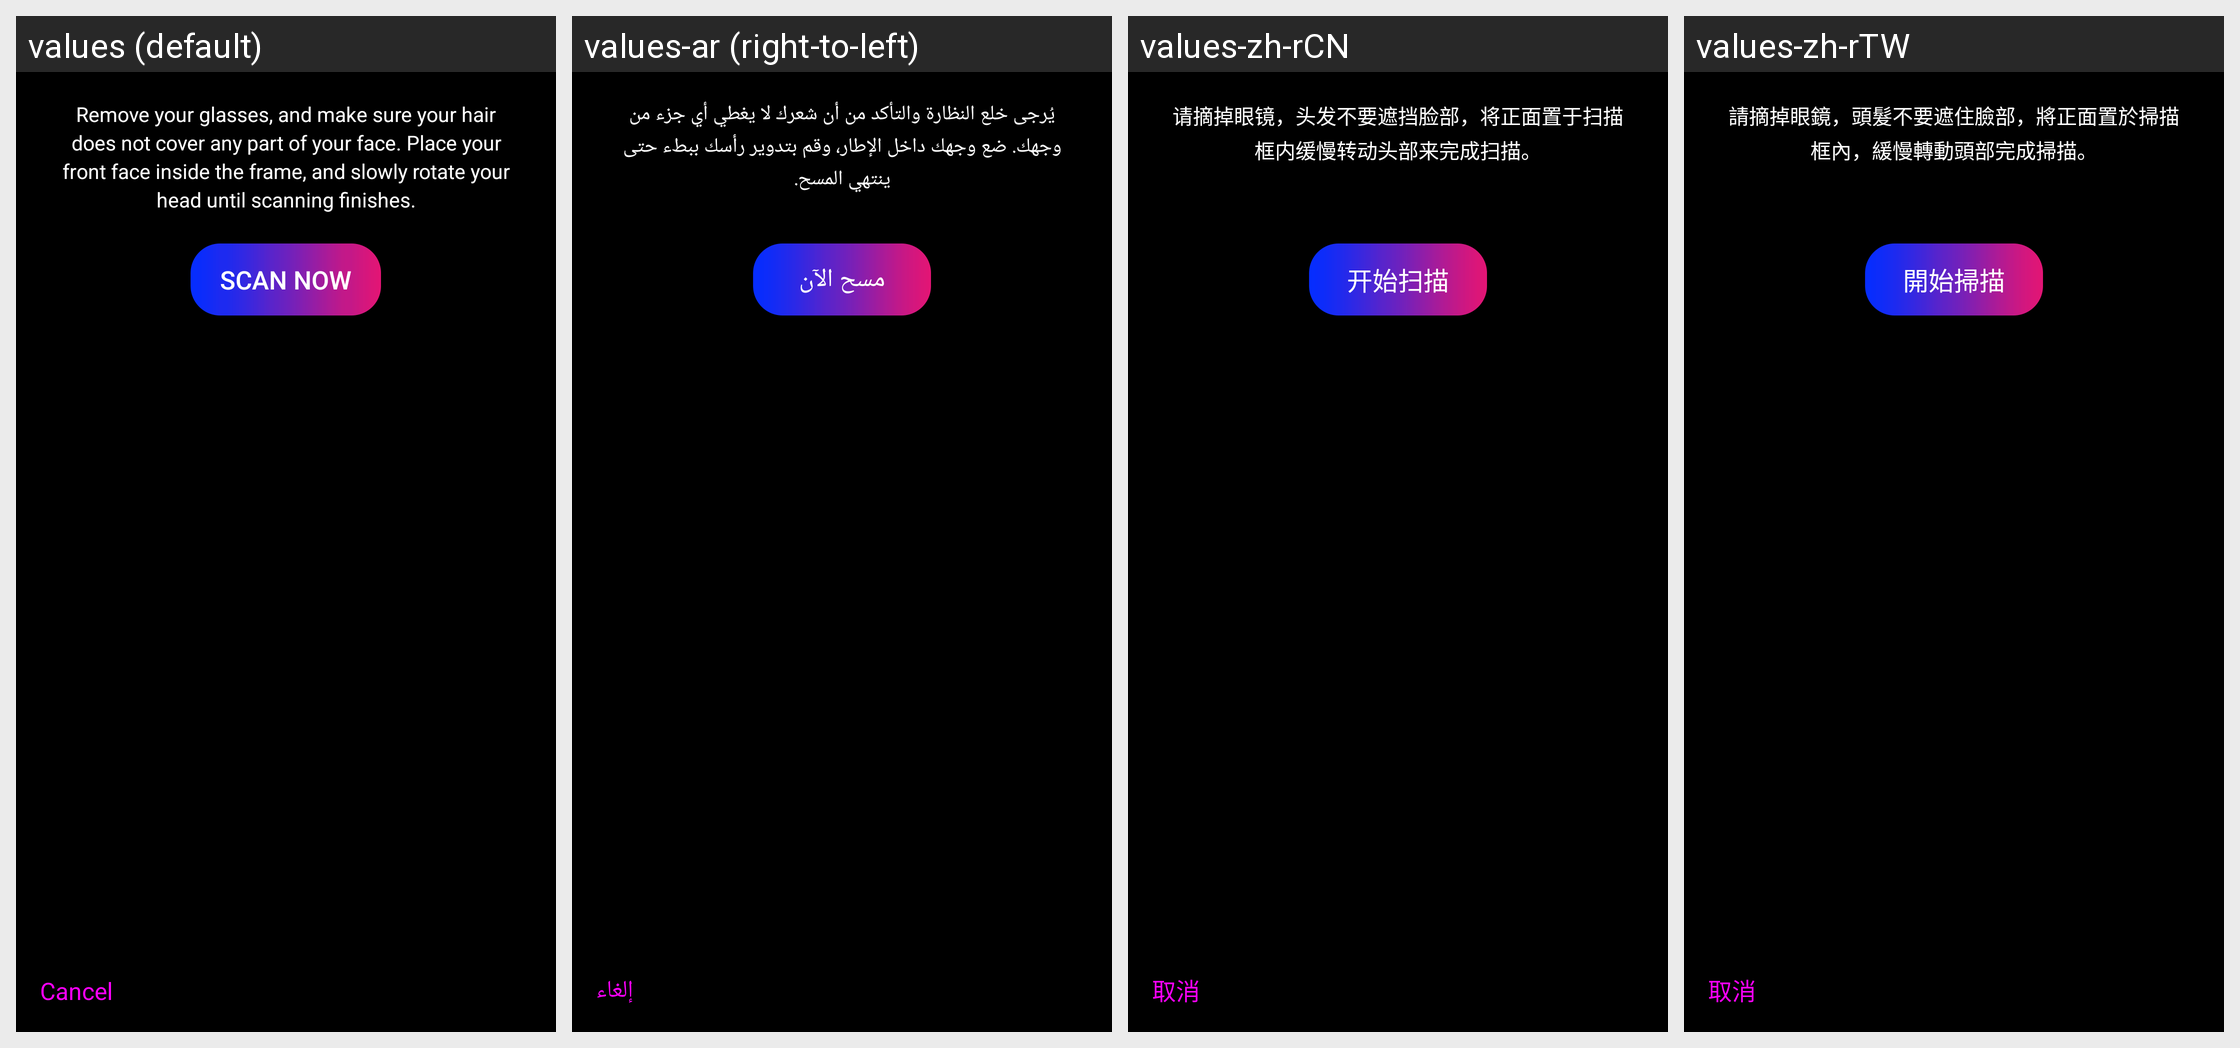

The Android screen above is rendered under several locales of the same app. Produce the string resources it draws, with the default and per-locale values.
Android screen res/layout/beauty3d_scan_bottom.xml rendered under 4 locales, left to right: values (default), values-ar (right-to-left), values-zh-rCN, values-zh-rTW. Device: Nexus 5 (rendered at 1080×1920; each locale shown at half size, 540×960, under a caption strip naming it); theme Theme.MaterialComponents.DayNight.NoActionBar.
Other locales in the repository, not shown: values-af, values-as-rIN, values-bg-rBG, values-bn-rBD, values-bo-rCN, values-ca-rES, values-cs, values-da, values-da-rDK, values-de, values-de-rCH, values-el, values-en-rAU, values-en-rGB, values-en-rNZ, values-en-rZA, values-es, values-es-rAG, values-es-rCO, values-es-rMX, values-es-rUS, values-et-rEE, values-eu-rES, values-fa, values-fi-rFI, values-fr, values-fr-rCH, values-ga-rIE, values-gl-rES, values-gu-rIN, values-hi, values-hr-rHR, values-hu, values-in, values-it, values-it-rCH, values-iw-rIL, values-ja, values-kea-rCV, values-kk-rCN, values-kk-rKZ, values-km-rKH, values-kn-rIN, values-ko, values-lb-rLU, values-lo-rLA, values-lt-rLT, values-lv-rLV, values-ml-rIN, values-mr-rIN, values-ms-rMY, values-mt-rMT, values-my-rMM, values-my-rZG, values-nb, values-ne-rNP, values-nl, values-or-rIN, values-pa-rIN, values-pl, values-pt, values-pt-rBR, values-pt-rPT, values-ro, values-ru, values-si, values-sk-rSK, values-sl-rSI, values-sr-rRS, values-sv, values-sw, values-ta-rIN, values-te-rIN, values-th, values-tl, values-tr, values-ug-rCN, values-uk, values-uk-rUA, values-ur-rPK, values-uz-rUZ, values-vi, values-zh-rHK, values-zu.
Strings drawn on this screen, with the default value and each locale's value (text and hints the layout hard-codes, and strings that could not be matched under every locale, appear in the picture but are not listed):

beauty3d_cancel
  values: Cancel
  values-ar: إلغاء
  values-zh-rCN: 取消
  values-zh-rTW: 取消

beauty3d_scan_content
  values: Remove your glasses, and make sure your hair does not cover any part of your face. Place your front face inside the frame, and slowly rotate your head until scanning finishes.
  values-ar: يُرجى خلع النظارة والتأكد من أن شعرك لا يغطي أي جزء من وجهك. ضع وجهك داخل الإطار، وقم بتدوير رأسك ببطء حتى ينتهي المسح.
  values-zh-rCN: 请摘掉眼镜，头发不要遮挡脸部，将正面置于扫描框内缓慢转动头部来完成扫描。
  values-zh-rTW: 請摘掉眼鏡，頭髮不要遮住臉部，將正面置於掃描框內，緩慢轉動頭部完成掃描。

beauty3d_start_scan
  values: Scan Now
  values-ar: مسح الآن
  values-zh-rCN: 开始扫描
  values-zh-rTW: 開始掃描
